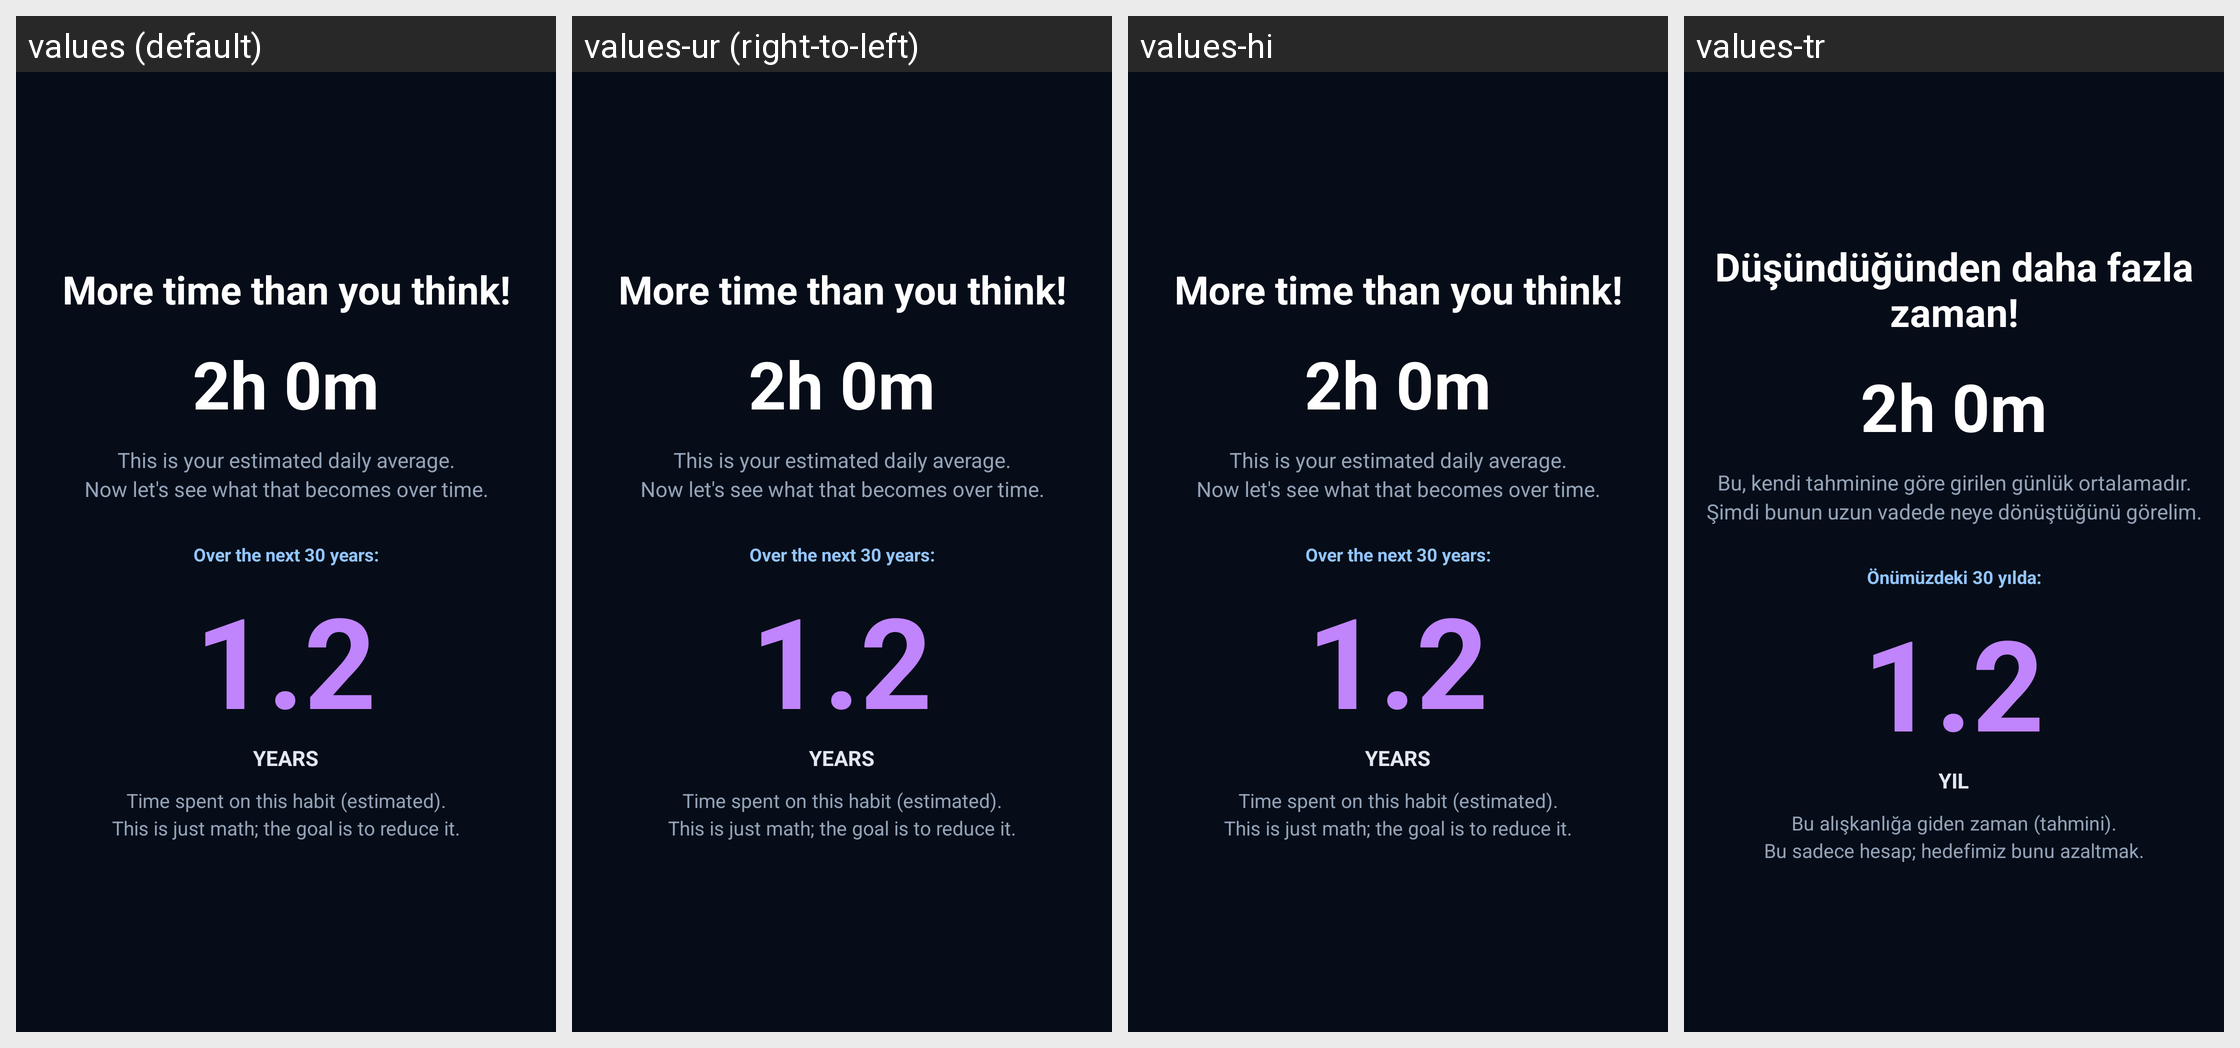

This grid shows one Android layout under several languages. Give, for every string resource on the screen, its name, the default text and each shown locale's text.
Android screen res/layout/onboarding_step_stats.xml rendered under 4 locales, left to right: values (default), values-ur (right-to-left), values-hi, values-tr. Device: Nexus 5 (rendered at 1080×1920; each locale shown at half size, 540×960, under a caption strip naming it); theme Theme.SafeBrowser.
Other locales in the repository, not shown: values-ar, values-de, values-es, values-fil, values-id, values-pt-rBR.
Strings drawn on this screen, with the default value and each locale's value (text and hints the layout hard-codes, and strings that could not be matched under every locale, appear in the picture but are not listed):

onboarding_stats_title
  values: More time than you think!
  values-ur: More time than you think!  [not translated; the default value is used]
  values-hi: More time than you think!  [not translated; the default value is used]
  values-tr: Düşündüğünden daha fazla zaman!

onboarding_stats_subtitle
  values: This is your estimated daily average.
      Now let's see what that becomes over time.
  values-ur: This is your estimated daily average.
      Now let's see what that becomes over time.  [not translated; the default value is used]
  values-hi: This is your estimated daily average.
      Now let's see what that becomes over time.  [not translated; the default value is used]
  values-tr: Bu, kendi tahminine göre girilen günlük ortalamadır.
      Şimdi bunun uzun vadede neye dönüştüğünü görelim.

onboarding_stats_projection_kicker
  values: Over the next 30 years:
  values-ur: Over the next 30 years:  [not translated; the default value is used]
  values-hi: Over the next 30 years:  [not translated; the default value is used]
  values-tr: Önümüzdeki 30 yılda:

onboarding_stats_projection_unit
  values: YEARS
  values-ur: YEARS  [not translated; the default value is used]
  values-hi: YEARS  [not translated; the default value is used]
  values-tr: YIL

onboarding_stats_projection_body
  values: Time spent on this habit (estimated).
      This is just math; the goal is to reduce it.
  values-ur: Time spent on this habit (estimated).
      This is just math; the goal is to reduce it.  [not translated; the default value is used]
  values-hi: Time spent on this habit (estimated).
      This is just math; the goal is to reduce it.  [not translated; the default value is used]
  values-tr: Bu alışkanlığa giden zaman (tahmini).
      Bu sadece hesap; hedefimiz bunu azaltmak.
